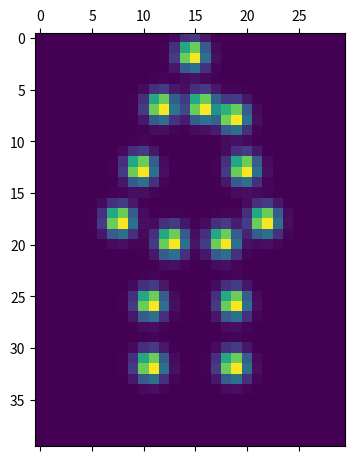

Write the Python code that produced this figure.
#!/usr/bin/env python3

import numpy as np




def heatmap2keypts(heatmap):
    """
    Converts given heatmap or batch of heatmaps into x and y coordinates of joints.

    Parameters
    ----------
    heatmap : np.array, shape = (Y, X, numJoints) or (Batch, Y, X, numJoints)
        Heatmap of different joints.

    Returns
    -------
    np.array, shape = (numJoints, 2) or (Batch, Y, X, numJoints)
        Array containing x and y coordinates for all joints.
    """
    # TODO: (shahruk) figure out post processing to refine conversion.
    # Check https://github.com/anibali/pytorch-stacked-hourglass/blob/master/src/stacked_hourglass/utils/evaluation.py#L10

    nDims = len(heatmap.shape)
    if nDims < 3 or nDims > 4:
        raise RuntimeError("expected heatmaps to have either 3 or 4 (batched) dimensions")

    if nDims == 3:
        return heatmap2keyptsSingle(heatmap)
    else:
        return heatmap2keyptsBatch(heatmap)


def heatmap2keyptsSingle(heatmap):
    """
    Converts given heatmap into x and y coordinates of joints.

    Parameters
    ----------
    heatmap : np.array, shape = (Y, X, numJoints)
        Heatmap of different joints.

    Returns
    -------
    np.array, shape = (numJoints, 2)
        Array containing x and y coordinates for all joints.
    """
    # Flattening out X and Y dimensions, and finding the index of max value
    # for each joint. We will convert the indices into x and y cooordinates
    # using the resolution of the heatmap.
    heatmapWidth = heatmap.shape[1]
    numJoints = heatmap.shape[2]
    idx = np.argmax(heatmap.transpose([2, 0, 1]).reshape(numJoints, -1), axis=1)

    # Duplicating index and converting to column and row indices => x and y
    keyPts = idx.reshape(-1, 1).repeat(2, 1)
    keyPts[:, 0] = ((keyPts[:, 0] - 1) % heatmapWidth) + 1
    keyPts[:, 1] = np.floor((keyPts[:, 1] - 1) / heatmapWidth) + 1
    keyPts = np.int16(keyPts)

    return keyPts


def heatmap2keyptsBatch(heatmap):
    """
    Converts given batch of heatmaps into batch of x and y coordinates of joints.

    Parameters
    ----------
    heatmap : np.array, shape = (Batch, Y, X, numJoints)
        Heatmap of different joints.

    Returns
    -------
    np.array, shape = (Batch, numJoints, 2)
        Array containing x and y coordinates for all joints.
    """
    # Flattening out X and Y dimensions, and finding the index of max value
    # for each joint. We will convert the indices into x and y cooordinates
    # using the resolution of the heatmap.
    batchSize = heatmap.shape[0]
    heatmapWidth = heatmap.shape[2]
    numJoints = heatmap.shape[3]
    idx = np.argmax(heatmap.transpose([0, 3, 1, 2]).reshape(batchSize, numJoints, -1), axis=2)

    # Duplicating index and converting to column and row indices => x and y
    keyPts = idx.reshape(batchSize, -1, 1).repeat(2, 2)
    keyPts[..., 0] = ((keyPts[..., 0] - 1) % heatmapWidth) + 1
    keyPts[..., 1] = np.floor((keyPts[..., 1] - 1) / heatmapWidth) + 1
    keyPts = np.int16(keyPts)

    return keyPts


class HeatmapProcessor():
    """
    HeatmapProcessor provides a convenient way of coverting joint location
    co-ordinates into heatmaps and vice-versa.
    """

    def __init__(self, inHeight, inWidth, outHeight, outWidth, numJoints, scaleAware=False):
        """
        Initializes the HeatmapProcessor object with given options.

        Parameters
        ----------
        inHeight : int
            Height of image on which key points have been labelled.
        inWidth : int
            Width of image on which key points have been labelled.
        outHeight : int
            Output heatmap height
        outWidth : int
            Output heatmap width
        numJoints : int
            Number of joints = number of heatmap channels
        scaleAware: bool, optional
            The radius of the gaussian kernel placed at joints is
            computed as 1/64th size of the image width or height
            (which ever is largest). However is this is set to
            True, than the radius will be scaled up by the ratio
            of the size of image to the size of the bounding box
            encompassing all joints.  
        """
        self.inHeight = inHeight
        self.inWidth = inWidth
        self.outHeight = outHeight
        self.outWidth = outWidth
        self.numJoints = numJoints
        self.scaleAware = scaleAware

        self.needToRescaleWidth = inWidth != outWidth
        self.needToRescaleHeight = inHeight != outHeight

        self.imgSize = np.sqrt(outHeight * outWidth)
        self.sigma = np.round(self.imgSize / 64, decimals=1)
        self.gaussianKernelCache = {}

    def getGaussianKernel(self, sigma):
        """
        Returns a 2D gaussian kernel with the given radius.

        Parameters
        ----------
        sigma : float
            Radius of the gaussian kernel.

        Returns
        -------
        np.array
            2D gaussian kernel
        """
        if sigma in self.gaussianKernelCache:
            return self.gaussianKernelCache[sigma]

        # Creating a 2D gaussian kernel which we will drop at joint locations.
        size = 6 * sigma + 3
        x = np.arange(0, size, 1, float)
        y = x[:, np.newaxis]
        x0, y0 = 3 * sigma + 1, 3 * sigma + 1
        self.gaussianKernelCache[sigma] = np.exp(- ((x - x0) ** 2 + (y - y0) ** 2) / (2 * sigma ** 2))

        return self.gaussianKernelCache[sigma]

    def rescaleKeyPts(self, keypts):
        # Normalize to 0.0 - 1.0 and rescale
        if self.needToRescaleWidth:
            keypts[:, 0] = (keypts[:, 0] / self.inWidth) * self.outWidth

        if self.needToRescaleHeight:
            keypts[:, 1] = (keypts[:, 1] / self.inHeight) * self.outHeight

        return keypts

    def keypts2heatmap(self, keypts, sigma=-1.0):
        """
        Converts given set of keypoints into a 3D heatmap with
        each joint along a different channel.

        Parameters
        ----------
        keypts : np.array, shape = (numJoints, 2)
            Array of key points, with the co-ordinates along the second dimension.
        sigma : float, optional
            Radius of gaussian kernel to use for producing heatmaps, by default -1.0
            which makes the method compute the radius based on the scale of the image
            or the bounding box (if scaleAware was set to True)

        Returns
        -------
        np.array, shape = (Y, X, numJoints)
            Heatmap
        """
        heatmap = np.zeros((self.outHeight, self.outWidth, self.numJoints), dtype=np.float32)
        keypts = self.rescaleKeyPts(keypts)

        if sigma < 0:
            if self.scaleAware:
                # TODO: (shahruk) re-visit how sigma should be scaled wrt to bbox size.
                xMin, xMax = np.min(keypts[:, 0]), np.max(keypts[:, 0])
                yMin, yMax = np.min(keypts[:, 1]), np.max(keypts[:, 1])
                bboxSize = np.sqrt((xMax - xMin) * (yMax - yMin))
                bboxToImgRatio = self.imgSize / bboxSize
                sigma = np.round(self.sigma * bboxToImgRatio, decimals=1)
            else:
                sigma = self.sigma

        g = self.getGaussianKernel(sigma)

        for idx, pt in enumerate(keypts):
            x, y = int(pt[0]), int(pt[1])

            # Checking if occlusion labels present.
            occluded = False
            if len(pt) > 2:
                occluded = pt[2]

            if occluded == 1:
                # print(f"skipping occluded key point, index={idx} coordinates=({x}, {y})")
                continue

            # Checking if key point coordinates are within image dimensions.
            if x < 0 or y < 0 or x >= self.outWidth or y >= self.outHeight:
                # print.debug(f"skipping key point out side heatmap region, index={idx} coordinates=({x}, {y})")
                continue

            # y = 80, x = 60
            # sigma = 2.5
            # ulx = 52
            # uly = 72
            # brx = 70
            # bry = 90
            ulx, uly = int(np.round(x - 3 * sigma - 1)), int(np.round(y - 3 * sigma - 1))
            brx, bry = int(np.round(x + 3 * sigma + 2)), int(np.round(y + 3 * sigma + 2))

            # a = 0
            # b = 18
            # c = 0
            # d = 18
            a, b = max(0, -uly), min(bry, self.outHeight) - uly
            c, d = max(0, -ulx), min(brx, self.outWidth) - ulx

            # aa = 72
            # bb = 90
            # cc = 52
            # dd = 70
            aa, bb = max(0, uly), min(bry, self.outHeight)
            cc, dd = max(0, ulx), min(brx, self.outWidth)

            # Setting gaussian map at location. Keeping maximum if overlap with
            # existing gaussian.
            heatmap[aa:bb, cc:dd, idx] = np.maximum(heatmap[aa:bb, cc:dd, idx], g[a:b, c:d])

        return heatmap

    def heatmap2keypts(self, heatmap):
        """
        Converts given heatmaps into x and y coordinates of joints.

        Parameters
        ----------
        heatmap : np.array, shape = (Y, X, numJoints)
            Heatmap of different joints.

        Returns
        -------
        np.array, shape = (numJoints, 2)
            Array containing x and y coordinates for all joints.
        """
        return heatmap2keypts(heatmap)


if __name__ == "__main__":

    import matplotlib.pyplot as plt

    hmapProcessor = HeatmapProcessor(160, 120, 40, 30, 14, scaleAware=True)

    testKeyPts = np.array([
        [44.85588508, 131.65848007, 0],
        [47.82159407, 104.37395737, 0],
        [53.15987025, 80.35171455, 0],
        [72.14040778, 81.24142725, 0],
        [76.88554217, 105.56024096, 0],
        [79.25810936, 131.95505097, 0],
        [35.95875811, 72.64087118, 0],
        [42.77988879, 53.95690454, 0],
        [51.67701576, 31.71408712, 0],
        [78.07182576, 33.19694161, 0],
        [83.70667285, 54.84661724, 0],
        [89.93466172, 72.93744208, 0],
        [64.13299351, 28.74837813, 0],
        [63.83642261, 10.06441149, 0],
    ])

    hmap = hmapProcessor.keypts2heatmap(testKeyPts, sigma=-1.0)
    keyPts = hmapProcessor.heatmap2keypts(hmap)
    print(keyPts.shape)
    print(f"Key Points recomputed from heatmap:\n{keyPts}\n")

    mse = np.mean(np.power(np.round(testKeyPts[:, 0:2]) - keyPts, 2))
    print(f"MSE between test key points and key points recomputed from heatmap = {mse}")

    hmapCombined = np.squeeze(np.sum(hmap, axis=-1))
    plt.matshow(hmapCombined)
    plt.show()
